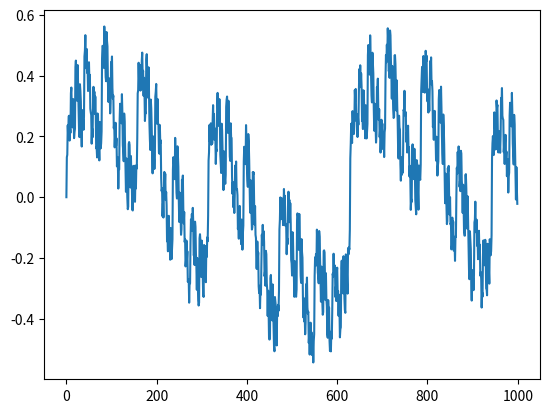

This figure's Python source:
import math
import random


def perlin_noise(x):
    # Basic Perlin noise function for demonstration
    return math.sin(x)


def fractal_noise(x, octaves=10, persistence=0.8):
    total = 0
    frequency = 1
    amplitude = 1
    max_value = 0
    for i in range(octaves):
        total += perlin_noise(x * frequency) * amplitude

        max_value += amplitude
        amplitude *= persistence
        frequency *= 2

    return total / max_value


if __name__ == '__main__':
    import matplotlib.pyplot as plt

    # print(fractal_noise(0.5))
    # plot fractal noise

    x = [i for i in range(1000)]
    y = [fractal_noise(i / 100) for i in x]
    # y = [random.uniform(-1, 1) for i in x]
    plt.plot(x, y)
    plt.show()
#
# # # Example usage
# # x_value = 10
# # noise_value = fractal_noise(x_value)
# # print("Fractal Noise for x =", x_value, "is", noise_value)
